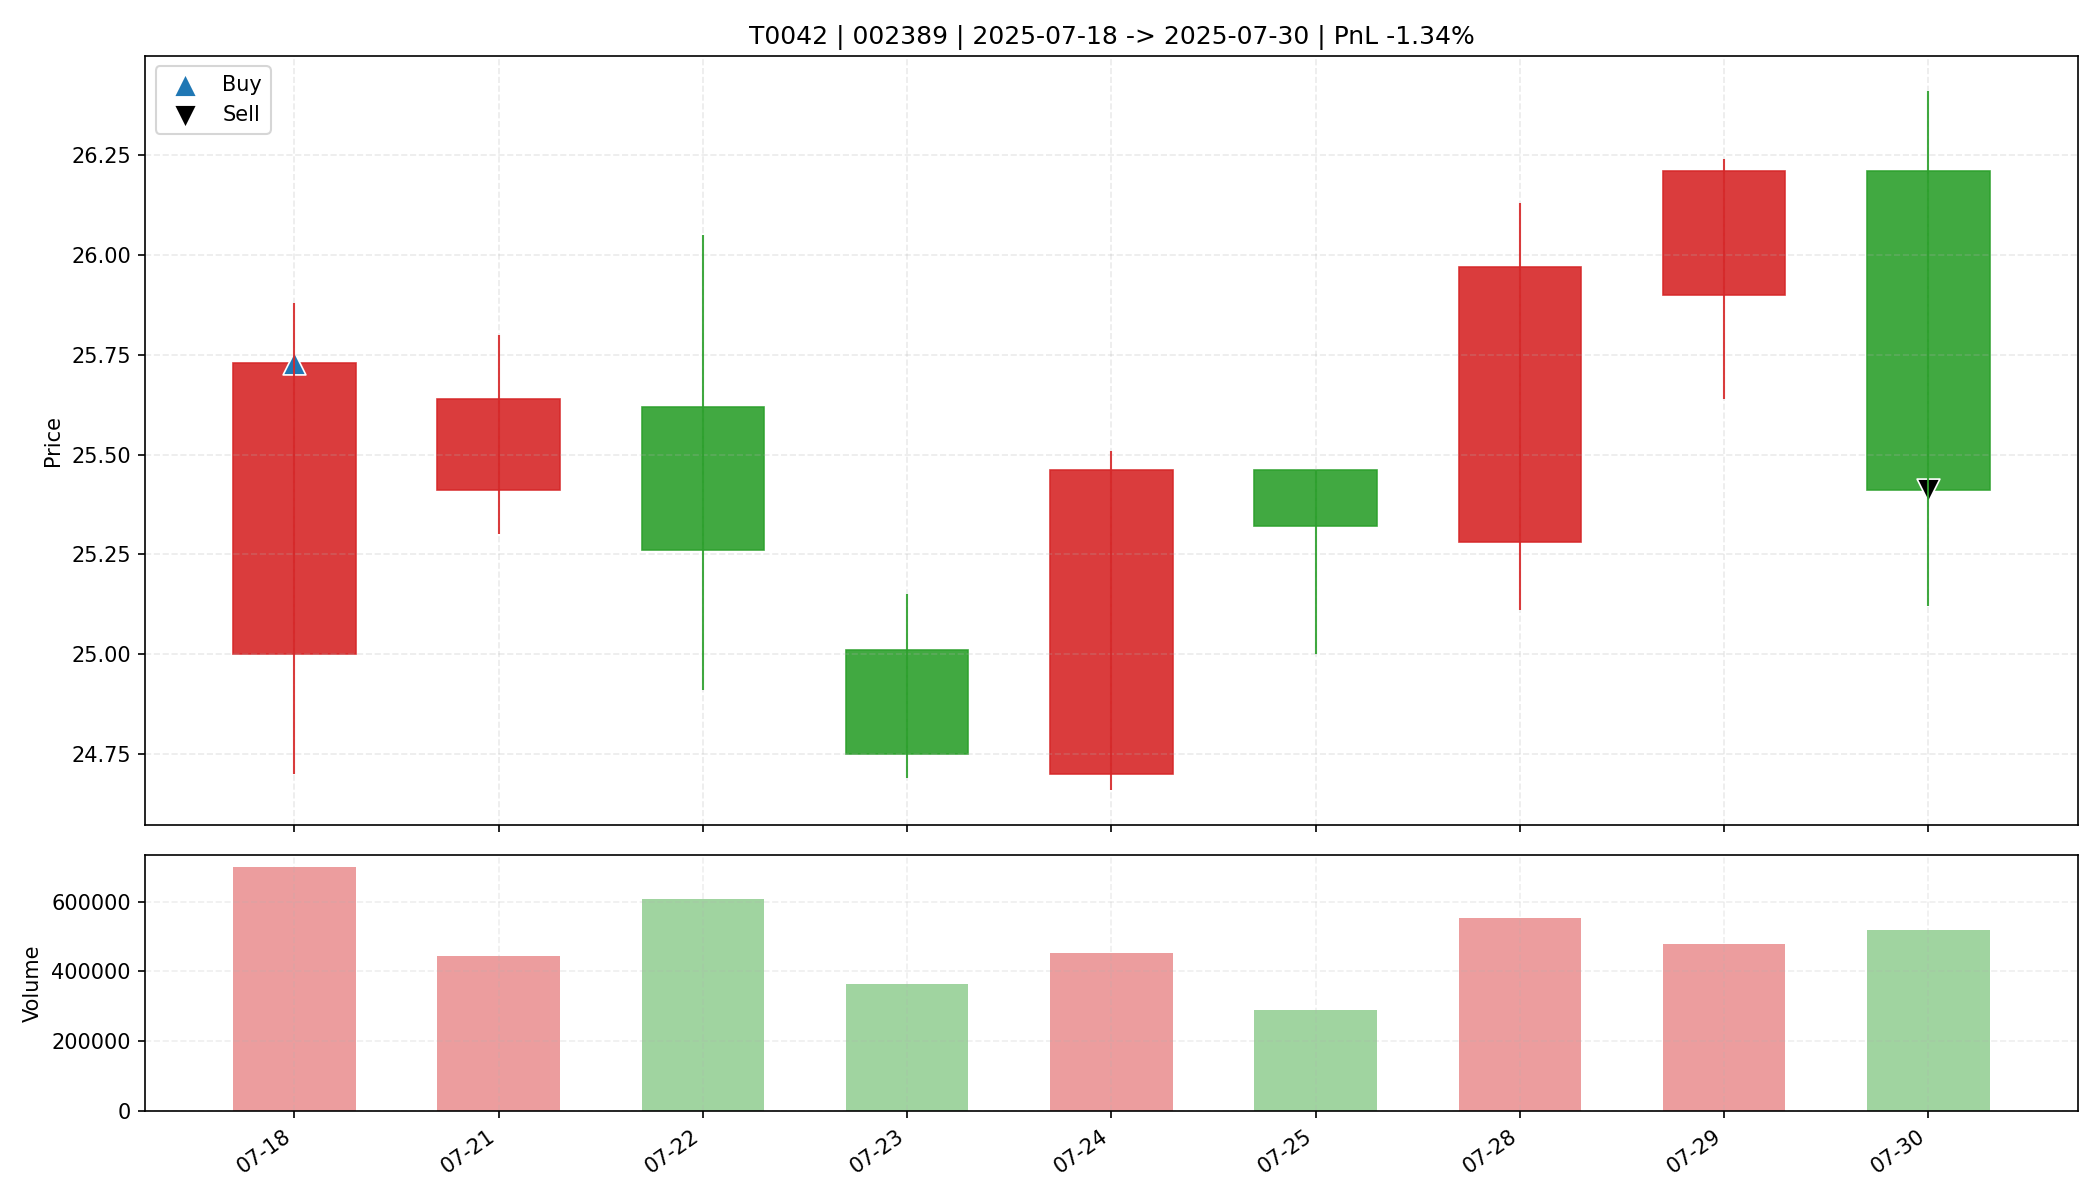

The file beside this chart, header and first rows:
date, open, high, low, close, amount, volume, trade_id, code, buy_date, sell_date, buy_price, sell_price, matched_shares, buy_reason, sell_reason, sell_profit_pct, sell_hold_days, is_buy_day, is_sell_day, holding_day_index
2025-07-18, 25.0, 25.88, 24.7, 25.73, 1774817408, 698798, T0042, 002389, 2025-07-18, 2025-07-30, 25.73, 25.41, 1200, 前10日振幅7.6%, 阳线涨幅2.9%, 突破均线, 温和放量1.6倍, MA…, 跌破MA10, -1.342, 8.0, True, False, 0
2025-07-21, 25.41, 25.8, 25.3, 25.64, 1131846912, 443335, T0042, 002389, 2025-07-18, 2025-07-30, 25.73, 25.41, 1200, 前10日振幅7.6%, 阳线涨幅2.9%, 突破均线, 温和放量1.6倍, MA…, 跌破MA10, -1.342, 8.0, False, False, 1
2025-07-22, 25.62, 26.05, 24.91, 25.26, 1553875840, 608772, T0042, 002389, 2025-07-18, 2025-07-30, 25.73, 25.41, 1200, 前10日振幅7.6%, 阳线涨幅2.9%, 突破均线, 温和放量1.6倍, MA…, 跌破MA10, -1.342, 8.0, False, False, 2
2025-07-23, 25.01, 25.15, 24.69, 24.75, 910164800, 365336, T0042, 002389, 2025-07-18, 2025-07-30, 25.73, 25.41, 1200, 前10日振幅7.6%, 阳线涨幅2.9%, 突破均线, 温和放量1.6倍, MA…, 跌破MA10, -1.342, 8.0, False, False, 3
2025-07-24, 24.7, 25.51, 24.66, 25.46, 1137098240, 451986, T0042, 002389, 2025-07-18, 2025-07-30, 25.73, 25.41, 1200, 前10日振幅7.6%, 阳线涨幅2.9%, 突破均线, 温和放量1.6倍, MA…, 跌破MA10, -1.342, 8.0, False, False, 4
2025-07-25, 25.46, 25.46, 25.0, 25.32, 731267264, 290017, T0042, 002389, 2025-07-18, 2025-07-30, 25.73, 25.41, 1200, 前10日振幅7.6%, 阳线涨幅2.9%, 突破均线, 温和放量1.6倍, MA…, 跌破MA10, -1.342, 8.0, False, False, 5
2025-07-28, 25.28, 26.13, 25.11, 25.97, 1422957184, 552893, T0042, 002389, 2025-07-18, 2025-07-30, 25.73, 25.41, 1200, 前10日振幅7.6%, 阳线涨幅2.9%, 突破均线, 温和放量1.6倍, MA…, 跌破MA10, -1.342, 8.0, False, False, 6
2025-07-29, 25.9, 26.24, 25.64, 26.21, 1245218560, 479666, T0042, 002389, 2025-07-18, 2025-07-30, 25.73, 25.41, 1200, 前10日振幅7.6%, 阳线涨幅2.9%, 突破均线, 温和放量1.6倍, MA…, 跌破MA10, -1.342, 8.0, False, False, 7
2025-07-30, 26.21, 26.41, 25.12, 25.41, 1335755136, 519222, T0042, 002389, 2025-07-18, 2025-07-30, 25.73, 25.41, 1200, 前10日振幅7.6%, 阳线涨幅2.9%, 突破均线, 温和放量1.6倍, MA…, 跌破MA10, -1.342, 8.0, False, True, 8
